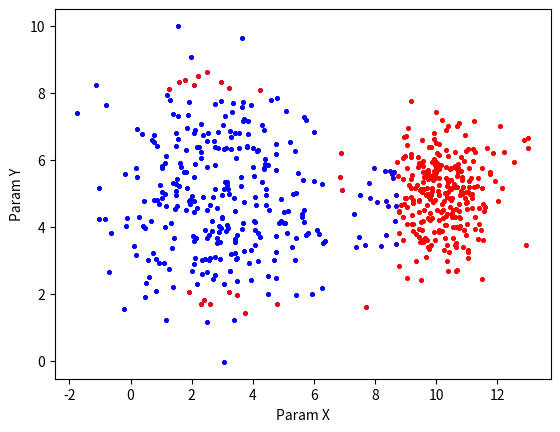

The matplotlib source for this figure:
import numpy as np
import matplotlib.pyplot as plt
from itertools import repeat
import math

def plot_samples(sample1, sample2):
    plt.xlabel('Param X')
    plt.ylabel('Param Y')
    plt.scatter(sample1[:, 0], sample1[:, 1], color='blue', marker='o', s=6)
    plt.scatter(sample2[:, 0], sample2[:, 1], color='red', marker='o', s=6)
    plt.show()


def get_prior_probability(l_y, l):

    return l_y/l


def get_rectangular_kernel(z):

    return 0.5 * (abs(z) <= 1)


def get_kernel(x, y, h):
    z = (x - y) / h

    return get_rectangular_kernel(z)


def get_columns(array):
    result = []
    row, col = np.shape(array)
    current = 0
    while current < col:
        result.append(array[:, current])
        current += 1

    return result


def get_parzen_rozenblatt_probability_estimate(value_of_x_attribute, values_of_x_attribute, h):
    m = len(values_of_x_attribute)
    kernels = list(map(get_kernel, list(repeat(value_of_x_attribute, m)), values_of_x_attribute, list(repeat(h, m))))
    kernels_sum = np.sum(kernels)
    probability_estimate = kernels_sum / (m * h)

    return probability_estimate


def gamma(x_object, array_of_x_objects, array_h, lambda_y, l_y, l):
    prior_probability = get_prior_probability(l_y, l)
    b = math.log(lambda_y * prior_probability)

    array_of_x_objects = get_columns(array_of_x_objects)

    probability_estimates = []
    index = 0
    for attribute in x_object:
        estimate = get_parzen_rozenblatt_probability_estimate(attribute, array_of_x_objects[index], array_h[index])
        index += 1
        probability_estimates.append(estimate)

    probability_estimates = list(filter(lambda x: x > 0, probability_estimates))
    c = np.sum(list(map(math.log, probability_estimates)))

    return b + c


def classify(all_objects, classes):
    lambda_y = 1
    length_of_all_objects = len(all_objects)
    h_default = 1
    result_classes = {}
    a_values = {}
    h = {}

    for cls, objects in classes.items():
        result_classes.setdefault(cls, [])
        a_values.setdefault(cls, 0)
        row, col = np.shape(objects)
        h_ = list(repeat(h_default, col))
        h.setdefault(cls, h_)

    for x in all_objects:
        for cl, class_objects in classes.items():
            l_y = len(class_objects)
            g = gamma(x, class_objects, h.get(cl), lambda_y, l_y, length_of_all_objects)
            a = {cl: g}
            a_values.update(a)
        best_class = max(a_values, key=a_values.get)
        objects_in_classes = result_classes.get(best_class)
        objects_in_classes.append(x)
        result_classes.update({best_class: objects_in_classes})

    return result_classes


# Исходные данные
mu_1 = [3.0, 5.0]
std_1 = np.matrix([[3.0, 0.0], [0.0, 3.0]], dtype=float)
n = 300
mu_2 = [10.0, 5.0]
std_2 = np.matrix([[1.0, 0.0], [0.0, 1.0]], dtype=float)

samples_1 = np.random.multivariate_normal(mu_1, std_1, n)
samples_2 = np.random.multivariate_normal(mu_2, std_2, n)

x1_y1 = samples_1[:, 0]
x2_y1 = samples_1[:, 1]

x1_y2 = samples_2[:, 0]
x2_y2 = samples_2[:, 1]
init_classes = {"1": samples_1, "2": samples_2}
plot_samples(samples_1, samples_2)

all_points = np.concatenate((samples_1, samples_2), axis=0)

classificated_points = classify(all_points, init_classes)

plot_samples(np.array(classificated_points["2"]), np.array(classificated_points["1"]))

